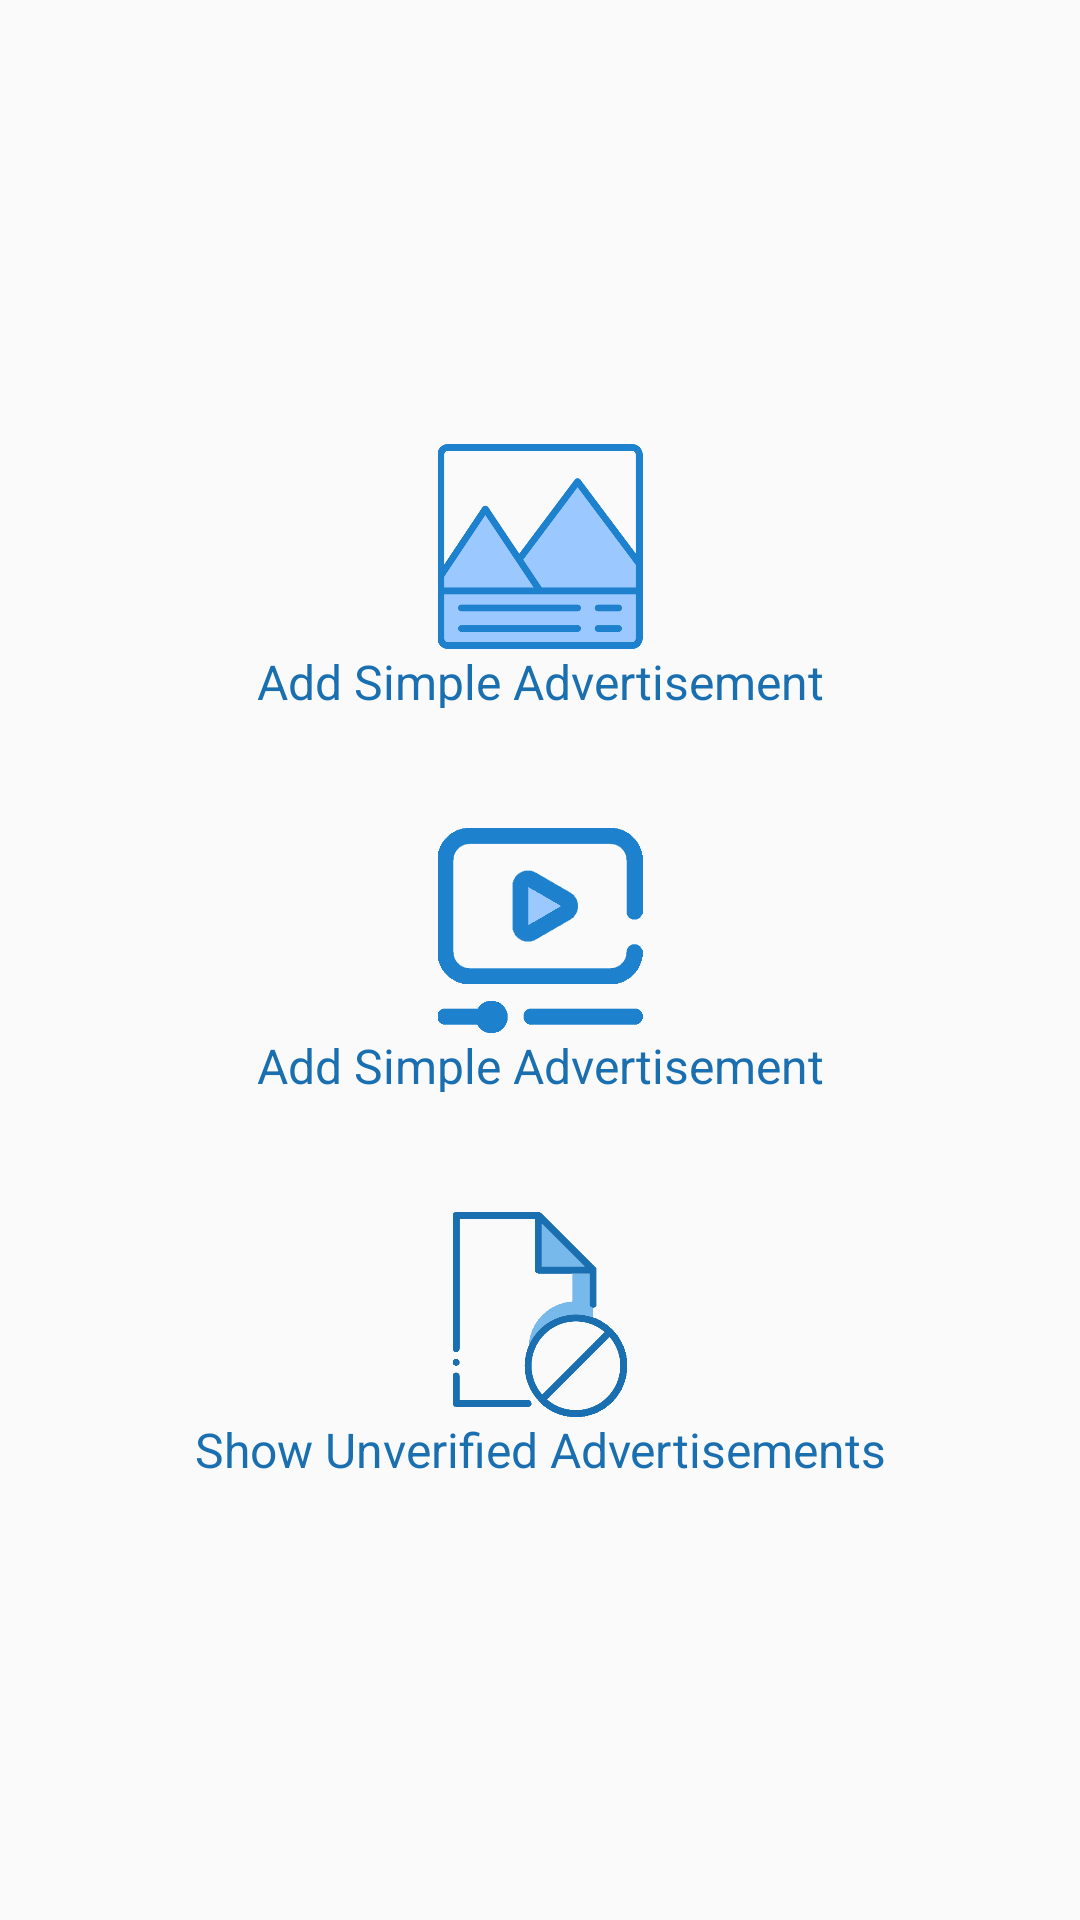

Produce the Android XML layout that renders to this screen, including the resource entries it uses.
<!-- AndroidManifest.xml: application theme AppTheme -->
<!-- res/layout/activity_advertisement_admin.xml -->
<?xml version="1.0" encoding="utf-8"?>
<LinearLayout xmlns:android="http://schemas.android.com/apk/res/android"
    xmlns:tools="http://schemas.android.com/tools"
    android:layout_width="match_parent"
    android:layout_height="match_parent"
    android:orientation="vertical"
    tools:context=".activities.ChooseActivity">


    <LinearLayout
        android:layout_width="wrap_content"
        android:layout_weight="1"
        android:layout_height="0dp"
        android:layout_marginTop="20dp"
        android:layout_marginBottom="20dp"
        android:orientation="vertical">

        <ImageView
            android:id="@+id/but_simple_add"
            android:src="@drawable/add"
            android:layout_width="wrap_content"
            android:layout_height="wrap_content"
            android:layout_weight="10"
            />

        <TextView
            android:layout_width="match_parent"
            android:layout_height="wrap_content"
            android:text="Add Simple Advertisement"
            android:layout_weight="1"
            android:gravity="center"
            android:textSize="16sp"
            android:textColor="@color/colorPrimaryDark"
            />


    </LinearLayout>

    <LinearLayout
        android:layout_width="wrap_content"
        android:layout_weight="1"
        android:layout_height="0dp"
        android:layout_marginTop="20dp"
        android:layout_marginBottom="20dp"
        android:orientation="vertical">

        <ImageView
            android:id="@+id/but_image_add"
            android:src="@drawable/image_add"
            android:layout_width="wrap_content"
            android:layout_height="wrap_content"
            android:layout_weight="10"
            />

        <TextView
            android:layout_width="match_parent"
            android:layout_height="wrap_content"
            android:text="Add Simple Advertisement"
            android:layout_weight="1"
            android:gravity="center"
            android:textSize="16sp"
            android:textColor="@color/colorPrimaryDark"
            />


    </LinearLayout>

    <LinearLayout
        android:layout_width="wrap_content"
        android:layout_weight="1"
        android:layout_height="0dp"
        android:layout_marginTop="20dp"
        android:layout_marginBottom="20dp"
        android:orientation="vertical">

        <ImageView
            android:id="@+id/but_video_add"
            android:src="@drawable/video_add"
            android:layout_width="wrap_content"
            android:layout_height="wrap_content"
            android:layout_weight="10"
            />

        <TextView
            android:layout_width="match_parent"
            android:layout_height="wrap_content"
            android:text="Add Simple Advertisement"
            android:layout_weight="1"
            android:gravity="center"
            android:textSize="16sp"
            android:textColor="@color/colorPrimaryDark"
            />


    </LinearLayout>

    <LinearLayout
        android:layout_width="wrap_content"
        android:layout_weight="1"
        android:layout_height="0dp"
        android:layout_marginTop="20dp"
        android:layout_marginBottom="20dp"
        android:orientation="vertical">

        <ImageView
            android:id="@+id/but_verify_add"
            android:src="@drawable/unverified"
            android:layout_width="wrap_content"
            android:layout_height="wrap_content"
            android:layout_weight="10"
            />

        <TextView
            android:layout_width="match_parent"
            android:layout_height="wrap_content"
            android:text="Show Unverified Advertisements"
            android:layout_weight="1"
            android:gravity="center"
            android:textSize="16sp"
            android:textColor="@color/colorPrimaryDark"
            />


    </LinearLayout>


    <LinearLayout
        android:layout_width="wrap_content"
        android:orientation="vertical"
        android:layout_height="0dp"
        android:layout_marginTop="20dp"
        android:layout_marginBottom="20dp"
        android:layout_weight="1">

        <ImageView
            android:src="@drawable/update"
            android:id="@+id/but_show_add"
            android:layout_width="wrap_content"
            android:layout_height="wrap_content"
            android:layout_weight="10"
            />

        <TextView
            android:layout_width="match_parent"
            android:layout_height="wrap_content"
            android:text="Show All Advertisements"
            android:layout_weight="1"
            android:gravity="center"
            android:textSize="16sp"
            android:textColor="@color/colorPrimaryDark"
            />

    </LinearLayout>




</LinearLayout>
<!-- resources referenced by this layout -->
<resources>
  <color name="colorPrimaryDark">#1a6fb0</color>
  <!-- drawable image_add: png bitmap (drawable, 10279 bytes) -->
  <!-- drawable unverified: png bitmap (drawable, 13597 bytes) -->
  <!-- drawable video_add: png bitmap (drawable, 7181 bytes) -->
  <style name="AppTheme" parent="Theme.AppCompat.Light.DarkActionBar">
          
          <item name="colorPrimary">@color/colorPrimary</item>
          <item name="colorPrimaryDark">@color/colorPrimaryDark</item>
          <item name="colorAccent">@color/colorAccent</item>
      </style>
  <color name="colorPrimary">#78b9eb</color>
  <color name="colorAccent">#1a6fb0</color>
</resources>
